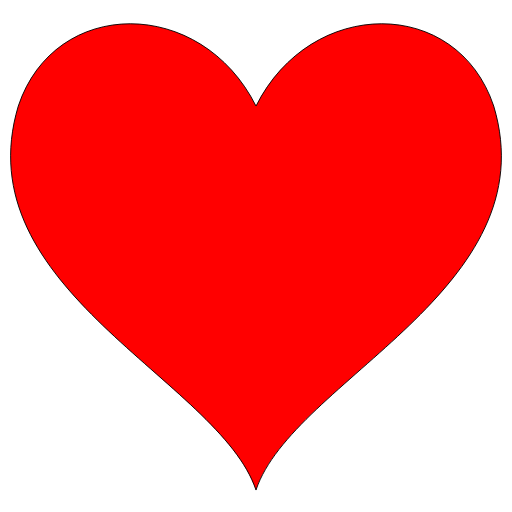
t = 0.00 s
t = 0.25 s: frame unchanged from t = 0.00 s, image omitted
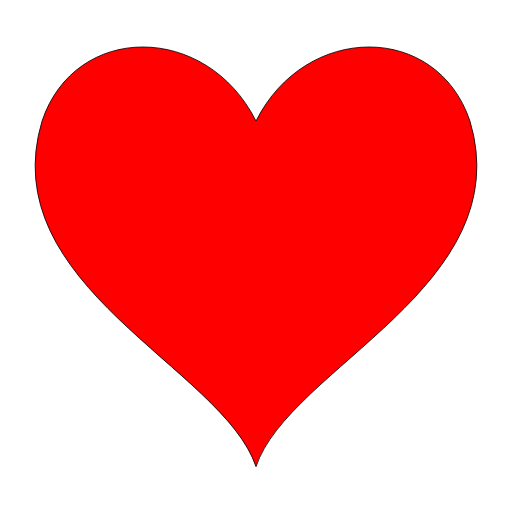
t = 0.50 s
t = 0.75 s: frame unchanged from t = 0.50 s, image omitted

The animated SVG that drew these frames (rendered in a browser with its animation timeline set to each time). Animation: 2 SMIL elements (animate=2); one cycle of 1.00 s, repeats indefinitely.

<svg width="100%" height="100%" viewBox="0 0 280 280"
      xmlns="http://www.w3.org/2000/svg"
      xmlns:xlink="http://www.w3.org/1999/xlink">
  
  <style type="text/css"><![CDATA[
    .heart {fill:red;stroke:black;stroke-width:0.5px;}
    .vline {stroke:red;}
  
    .show {display:initial;}
    .hide {display:none;}
  
    .h1 {display:initial;}
    .h2 {display:none;}
  ]]>
  </style>
  
  <defs>
    <symbol id="Heart" viewBox="0 0 280 270">
      <path d="M140,58L140,267" class="vline" />
      <path d="M140,58c30,-60,110,-60,130,0c30,100,-110,150,-130,210" />
      <path d="M140,58c-30,-60,-110,-60,-130,0c-30,100,110,150,130,210" />
    </symbol>
  </defs>
  
  <g transform="translate(0,0) scale(1)" class="heart">
    <g class="h1">
      <use x="0" y="0" width="280" height="270" xlink:href="#Heart" />
      <animate attributeName="class" values="show;hide;" dur="1s" repeatCount="indefinite" />
    </g>
  </g>
  
  <g transform="translate(14,14) scale(0.9)" class="heart">
    <g class="h2">
      <use x="0" y="0" width="280" height="270" xlink:href="#Heart" />
      <animate attributeName="class" values="hide;show;" dur="1s" repeatCount="indefinite" />
    </g>
  </g>
  
</svg>
